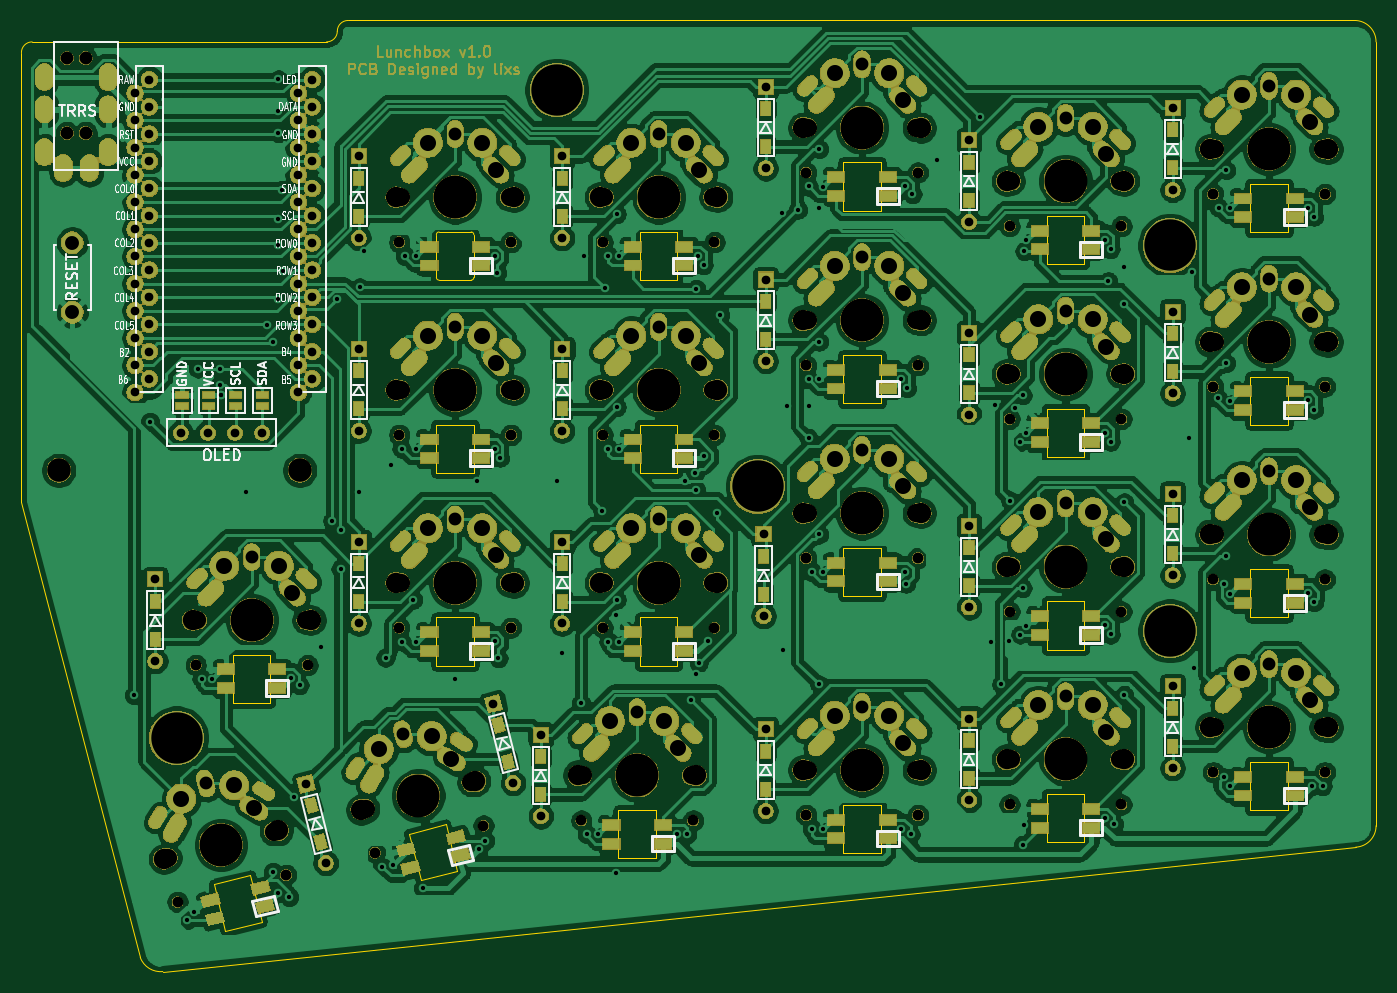
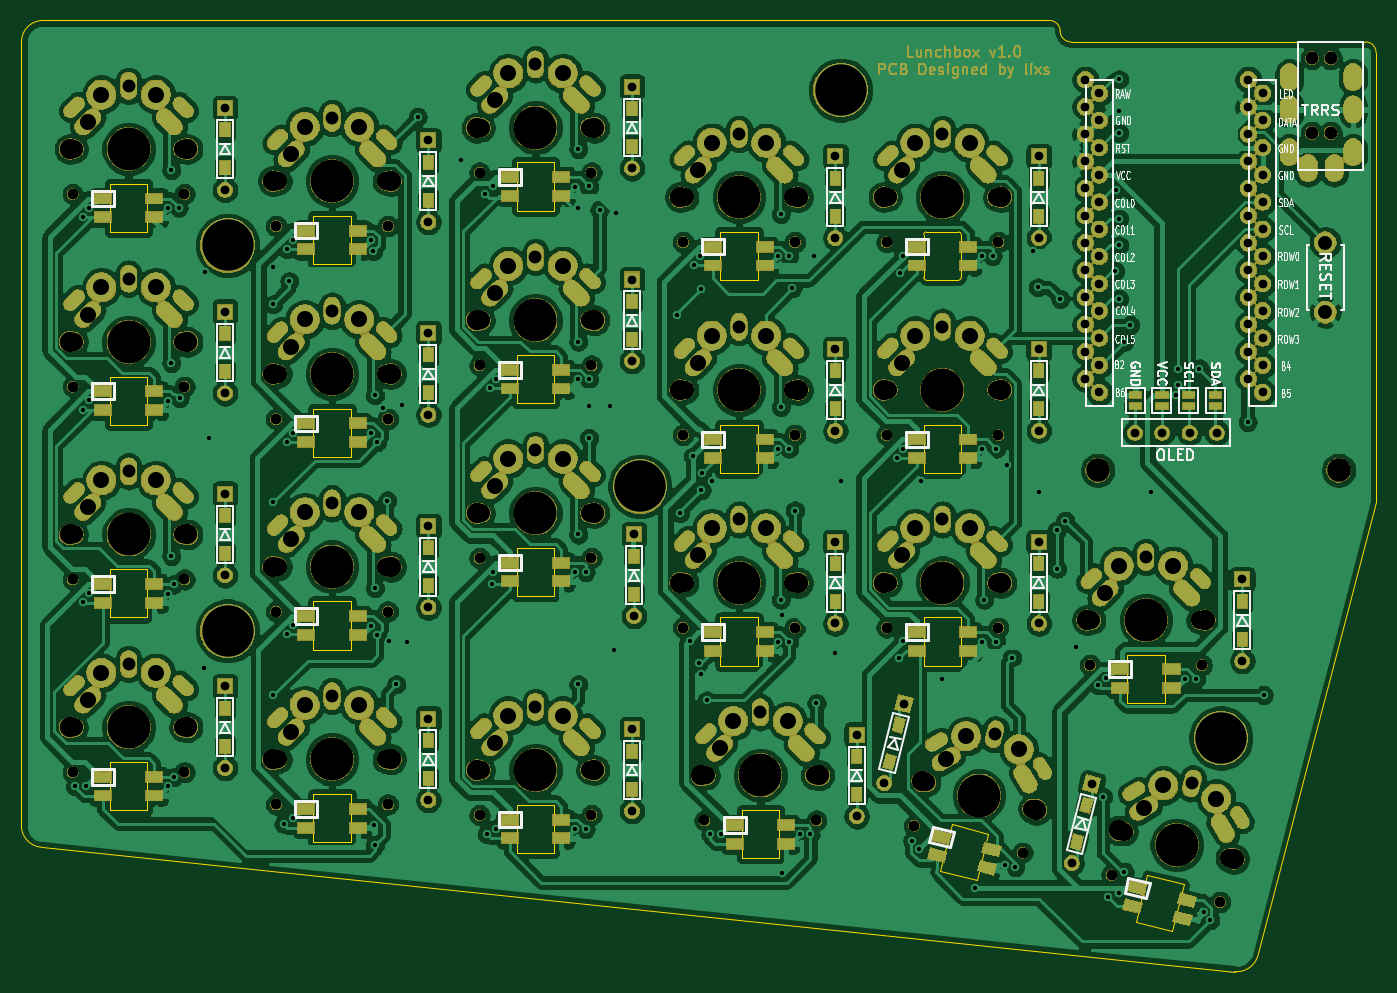
Circuit board: 9 layer files. Board 126.5 x 88.8 mm.
- bottom_copper: lunchbox52-B_Cu.gbr (692779 bytes)
- bottom_mask: lunchbox52-B_Mask.gbr (531273 bytes)
- bottom_silk: lunchbox52-B_SilkS.gbr (48603 bytes)
- outline: lunchbox52-Edge_Cuts.gbr (6303 bytes)
- top_copper: lunchbox52-F_Cu.gbr (660196 bytes)
- top_mask: lunchbox52-F_Mask.gbr (531273 bytes)
- top_silk: lunchbox52-F_SilkS.gbr (48612 bytes)
- drill: lunchbox52-NPTH.drl (2958 bytes)
- drill: lunchbox52-PTH.drl (10180 bytes)

=== bottom_copper: lunchbox52-B_Cu.gbr (692779 bytes, source omitted) ===
=== bottom_mask: lunchbox52-B_Mask.gbr (531273 bytes, source omitted) ===
=== bottom_silk: lunchbox52-B_SilkS.gbr (48603 bytes, source omitted) ===
=== outline: lunchbox52-Edge_Cuts.gbr ===
G04 #@! TF.GenerationSoftware,KiCad,Pcbnew,(5.1.0)-1*
G04 #@! TF.CreationDate,2019-06-26T19:54:13+09:00*
G04 #@! TF.ProjectId,lunchbox52,6c756e63-6862-46f7-9835-322e6b696361,rev?*
G04 #@! TF.SameCoordinates,Original*
G04 #@! TF.FileFunction,Profile,NP*
%FSLAX46Y46*%
G04 Gerber Fmt 4.6, Leading zero omitted, Abs format (unit mm)*
G04 Created by KiCad (PCBNEW (5.1.0)-1) date 2019-06-26 19:54:13*
%MOMM*%
%LPD*%
G04 APERTURE LIST*
%ADD10C,0.050000*%
G04 APERTURE END LIST*
D10*
X122000000Y-70000000D02*
G75*
G02X123000000Y-69000000I1000000J0D01*
G01*
X122000000Y-70000000D02*
G75*
G02X121000000Y-71000000I-1000000J0D01*
G01*
X134500000Y-88750000D02*
G75*
G02X134750000Y-89000000I0J-250000D01*
G01*
X134750000Y-93000000D02*
G75*
G02X134500000Y-93250000I-250000J0D01*
G01*
X131500000Y-93250000D02*
G75*
G02X131250000Y-93000000I0J250000D01*
G01*
X131250000Y-89000000D02*
G75*
G02X131500000Y-88750000I250000J0D01*
G01*
X93500000Y-71000000D02*
X121000000Y-71000000D01*
X105701480Y-157814795D02*
G75*
G02X103600001Y-156499999I-201480J2014795D01*
G01*
X219002497Y-144200001D02*
G75*
G02X217099999Y-146199999I-2002497J1D01*
G01*
X207250000Y-142750000D02*
X207250000Y-138250000D01*
X210750000Y-142750000D02*
X207250000Y-142750000D01*
X210750000Y-138250000D02*
X210750000Y-142750000D01*
X207250000Y-138250000D02*
X210750000Y-138250000D01*
X207250000Y-124750000D02*
X207250000Y-120250000D01*
X210750000Y-124750000D02*
X207250000Y-124750000D01*
X210750000Y-120250000D02*
X210750000Y-124750000D01*
X207250000Y-120250000D02*
X210750000Y-120250000D01*
X207250000Y-106750000D02*
X207250000Y-102250000D01*
X210750000Y-106750000D02*
X207250000Y-106750000D01*
X210750000Y-102250000D02*
X210750000Y-106750000D01*
X207250000Y-102250000D02*
X210750000Y-102250000D01*
X207250000Y-88750000D02*
X207250000Y-84250000D01*
X210750000Y-88750000D02*
X207250000Y-88750000D01*
X210750000Y-84250000D02*
X210750000Y-88750000D01*
X207250000Y-84250000D02*
X210750000Y-84250000D01*
X188250000Y-145750000D02*
X188250000Y-141250000D01*
X191750000Y-145750000D02*
X188250000Y-145750000D01*
X191750000Y-141250000D02*
X191750000Y-145750000D01*
X188250000Y-141250000D02*
X191750000Y-141250000D01*
X188250000Y-127750000D02*
X188250000Y-123250000D01*
X191750000Y-127750000D02*
X188250000Y-127750000D01*
X191750000Y-123250000D02*
X191750000Y-127750000D01*
X188250000Y-123250000D02*
X191750000Y-123250000D01*
X188250000Y-109750000D02*
X188250000Y-105250000D01*
X191750000Y-109750000D02*
X188250000Y-109750000D01*
X191750000Y-105250000D02*
X191750000Y-109750000D01*
X188250000Y-105250000D02*
X191750000Y-105250000D01*
X188250000Y-91750000D02*
X188250000Y-87250000D01*
X191750000Y-91750000D02*
X188250000Y-91750000D01*
X191750000Y-87250000D02*
X191750000Y-91750000D01*
X188250000Y-87250000D02*
X191750000Y-87250000D01*
X169250000Y-146750000D02*
X169250000Y-142250000D01*
X172750000Y-146750000D02*
X169250000Y-146750000D01*
X172750000Y-142250000D02*
X172750000Y-146750000D01*
X169250000Y-142250000D02*
X172750000Y-142250000D01*
X169250000Y-122750000D02*
X169250000Y-118250000D01*
X172750000Y-122750000D02*
X169250000Y-122750000D01*
X172750000Y-118250000D02*
X172750000Y-122750000D01*
X169250000Y-118250000D02*
X172750000Y-118250000D01*
X169250000Y-104750000D02*
X169250000Y-100250000D01*
X172750000Y-104750000D02*
X169250000Y-104750000D01*
X172750000Y-100250000D02*
X172750000Y-104750000D01*
X169250000Y-100250000D02*
X172750000Y-100250000D01*
X169250000Y-86750000D02*
X169250000Y-82250000D01*
X172750000Y-86750000D02*
X169250000Y-86750000D01*
X172750000Y-82250000D02*
X172750000Y-86750000D01*
X169250000Y-82250000D02*
X172750000Y-82250000D01*
X148250000Y-147250000D02*
X148250000Y-142750000D01*
X151750000Y-147250000D02*
X148250000Y-147250000D01*
X151750000Y-142750000D02*
X151750000Y-147250000D01*
X148250000Y-142750000D02*
X151750000Y-142750000D01*
X150250000Y-129250000D02*
X150250000Y-124750000D01*
X153750000Y-129250000D02*
X150250000Y-129250000D01*
X153750000Y-124750000D02*
X153750000Y-129250000D01*
X150250000Y-124750000D02*
X153750000Y-124750000D01*
X150250000Y-111250000D02*
X150250000Y-106750000D01*
X153750000Y-111250000D02*
X150250000Y-111250000D01*
X153750000Y-106750000D02*
X153750000Y-111250000D01*
X150250000Y-106750000D02*
X153750000Y-106750000D01*
X150250000Y-93250000D02*
X150250000Y-88750000D01*
X153750000Y-93250000D02*
X150250000Y-93250000D01*
X153750000Y-88750000D02*
X153750000Y-93250000D01*
X150250000Y-88750000D02*
X153750000Y-88750000D01*
X131250000Y-129250000D02*
X131250000Y-124750000D01*
X134750000Y-129250000D02*
X131250000Y-129250000D01*
X134750000Y-124750000D02*
X134750000Y-129250000D01*
X131250000Y-124750000D02*
X134750000Y-124750000D01*
X131250000Y-111250000D02*
X131250000Y-106750000D01*
X134750000Y-111250000D02*
X131250000Y-111250000D01*
X134750000Y-106750000D02*
X134750000Y-111250000D01*
X131250000Y-106750000D02*
X134750000Y-106750000D01*
X129796874Y-149288928D02*
X128708225Y-144922597D01*
X133192909Y-148442201D02*
X129796874Y-149288928D01*
X132104260Y-144075870D02*
X133192909Y-148442201D01*
X128708225Y-144922597D02*
X132104260Y-144075870D01*
X111546874Y-154038928D02*
X110458225Y-149672597D01*
X114942909Y-153192201D02*
X111546874Y-154038928D01*
X113854260Y-148825870D02*
X114942909Y-153192201D01*
X110458225Y-149672597D02*
X113854260Y-148825870D01*
X112250000Y-132710000D02*
X112250000Y-128210000D01*
X115750000Y-132710000D02*
X112250000Y-132710000D01*
X115750000Y-128210000D02*
X115750000Y-132710000D01*
X112250000Y-128210000D02*
X115750000Y-128210000D01*
X131250000Y-93000000D02*
X131250000Y-89000000D01*
X134500000Y-93250000D02*
X131500000Y-93250000D01*
X134750000Y-89000000D02*
X134750000Y-93000000D01*
X131500000Y-88750000D02*
X134500000Y-88750000D01*
X92500000Y-72000000D02*
G75*
G02X93500000Y-71000000I1000000J0D01*
G01*
X217000000Y-69000000D02*
G75*
G02X219000000Y-71000000I0J-2000000D01*
G01*
X123000000Y-69000000D02*
X217000000Y-69000000D01*
X92500000Y-114000000D02*
X92500000Y-72000000D01*
X103600001Y-156499999D02*
X92500000Y-114000000D01*
X217099999Y-146199999D02*
X105701480Y-157814795D01*
X219000000Y-71000000D02*
X219002497Y-144200001D01*
M02*

=== top_copper: lunchbox52-F_Cu.gbr (660196 bytes, source omitted) ===
=== top_mask: lunchbox52-F_Mask.gbr (531273 bytes, source omitted) ===
=== top_silk: lunchbox52-F_SilkS.gbr (48612 bytes, source omitted) ===
=== drill: lunchbox52-NPTH.drl ===
M48
; DRILL file {KiCad (5.1.0)-1} date 2019/06/26 19:55:13
; FORMAT={-:-/ absolute / metric / decimal}
; #@! TF.CreationDate,2019-06-26T19:55:13+09:00
; #@! TF.GenerationSoftware,Kicad,Pcbnew,(5.1.0)-1
; #@! TF.FileFunction,NonPlated,1,2,NPTH
FMAT,2
METRIC
T1C1.000
T2C1.200
T3C1.700
T4C1.900
T5C2.200
T6C4.000
T7C4.800
%
G90
G05
T1
X125.514Y-146.713
X135.644Y-144.187
X107.078Y-151.309
X117.208Y-148.784
X108.78Y-129.202
X119.22Y-129.202
X165.78Y-119.2
X176.22Y-119.2
X184.78Y-106.2
X195.22Y-106.2
X146.78Y-89.7
X157.22Y-89.7
X203.78Y-139.2
X214.22Y-139.2
X127.78Y-107.7
X138.22Y-107.7
X165.78Y-143.2
X176.22Y-143.2
X146.78Y-125.7
X157.22Y-125.7
X165.78Y-83.2
X176.22Y-83.2
X184.78Y-88.2
X195.22Y-88.2
X144.78Y-143.7
X155.22Y-143.7
X184.78Y-142.2
X195.22Y-142.2
X127.78Y-89.7
X138.22Y-89.7
X203.78Y-121.2
X214.22Y-121.2
X203.78Y-85.2
X214.22Y-85.2
X165.78Y-101.2
X176.22Y-101.2
X146.78Y-107.7
X157.22Y-107.7
X184.78Y-124.2
X195.22Y-124.2
X203.78Y-103.2
X214.22Y-103.2
X127.78Y-125.7
X138.22Y-125.7
T2
X96.75Y-72.5
X96.75Y-79.5
X98.5Y-72.5
X98.5Y-79.5
T3
X165.92Y-97.0
X176.08Y-97.0
X146.92Y-103.5
X157.08Y-103.5
X184.92Y-120.0
X195.08Y-120.0
X203.92Y-99.0
X214.08Y-99.0
X127.92Y-121.5
X138.08Y-121.5
X124.634Y-142.604
X134.492Y-140.146
X106.198Y-147.2
X116.056Y-144.742
X108.92Y-125.002
X119.08Y-125.002
X165.92Y-115.0
X176.08Y-115.0
X184.92Y-102.0
X195.08Y-102.0
X146.92Y-85.5
X157.08Y-85.5
X203.92Y-135.0
X214.08Y-135.0
X127.92Y-103.5
X138.08Y-103.5
X165.92Y-139.0
X176.08Y-139.0
X146.92Y-121.5
X157.08Y-121.5
X165.92Y-79.0
X176.08Y-79.0
X184.92Y-84.0
X195.08Y-84.0
X144.92Y-139.5
X155.08Y-139.5
X184.92Y-138.0
X195.08Y-138.0
X127.92Y-85.5
X138.08Y-85.5
X203.92Y-117.0
X214.08Y-117.0
X203.92Y-81.0
X214.08Y-81.0
T4
X203.5Y-81.0
X214.5Y-81.0
X165.5Y-97.0
X176.5Y-97.0
X146.5Y-103.5
X157.5Y-103.5
X184.5Y-120.0
X195.5Y-120.0
X203.5Y-99.0
X214.5Y-99.0
X127.5Y-121.5
X138.5Y-121.5
X124.226Y-142.705
X134.899Y-140.044
X105.791Y-147.302
X116.464Y-144.641
X108.5Y-125.002
X119.5Y-125.002
X165.5Y-115.0
X176.5Y-115.0
X184.5Y-102.0
X195.5Y-102.0
X146.5Y-85.5
X157.5Y-85.5
X203.5Y-135.0
X214.5Y-135.0
X127.5Y-103.5
X138.5Y-103.5
X165.5Y-139.0
X176.5Y-139.0
X146.5Y-121.5
X157.5Y-121.5
X165.5Y-79.0
X176.5Y-79.0
X184.5Y-84.0
X195.5Y-84.0
X144.5Y-139.5
X155.5Y-139.5
X184.5Y-138.0
X195.5Y-138.0
X127.5Y-85.5
X138.5Y-85.5
X203.5Y-117.0
X214.5Y-117.0
T5
X96.0Y-111.0
X118.5Y-111.0
T6
X152.0Y-121.5
X171.0Y-79.0
X190.0Y-84.0
X150.0Y-139.5
X190.0Y-138.0
X133.0Y-85.5
X209.0Y-117.0
X209.0Y-81.0
X171.0Y-97.0
X152.0Y-103.5
X190.0Y-120.0
X209.0Y-99.0
X133.0Y-121.5
X129.563Y-141.375
X111.127Y-145.971
X114.0Y-125.002
X171.0Y-115.0
X190.0Y-102.0
X152.0Y-85.5
X209.0Y-135.0
X133.0Y-103.5
X171.0Y-139.0
T7
X142.5Y-75.5
X161.25Y-112.5
X199.75Y-126.0
X107.0Y-136.0
X199.75Y-90.0
T0
M30

=== drill: lunchbox52-PTH.drl (10180 bytes, source omitted) ===
